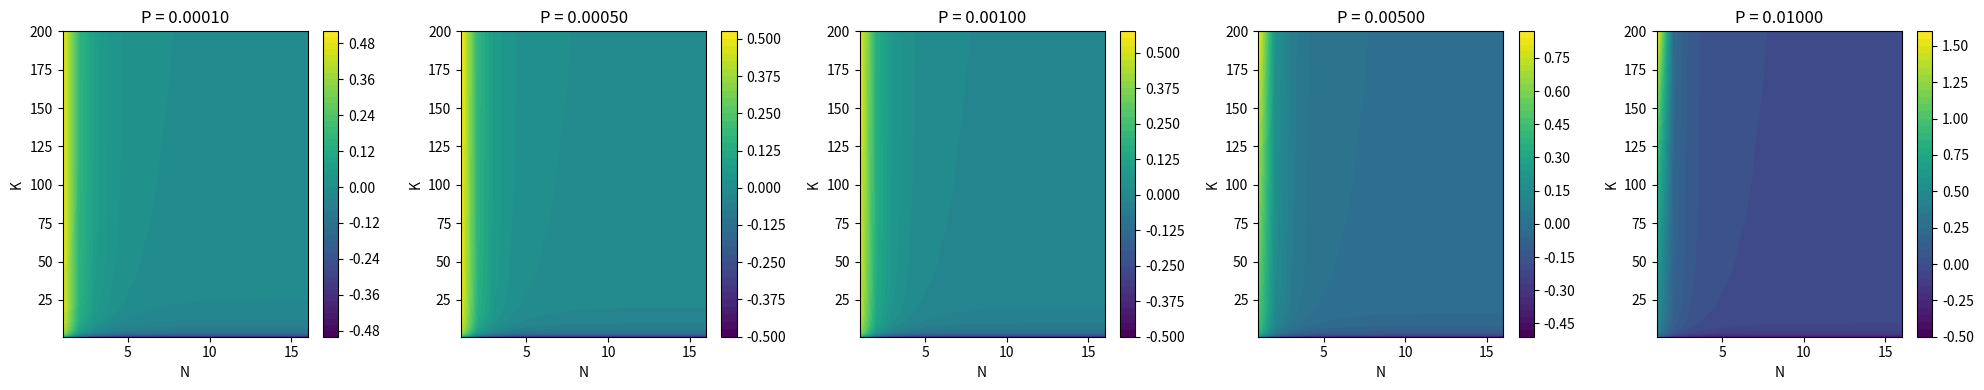

Write the Python code that produced this figure.
import numpy as np
import matplotlib.pyplot as plt

def f(N, K, P):
    t1 = -1 + 2**N - K
    t2 = -1 + (1 - P)**(K / (2**N - 1))
    t3 = ((1 - P)**(K / (2**N - 1)))**((2**N - 1 - K) / K)
    return (t1 * t2 * t3) / (2 * K**2)

n = np.linspace(1, 16, 16)
k = np.linspace(1, 200, 400)
N, K = np.meshgrid(n, k)
P_vals = [0.0001, 0.0005, 0.001, 0.005, 0.01]

fig, axs = plt.subplots(1, 5, figsize=(20, 4))
axs = axs.ravel()

for i, ax in enumerate(axs):
    P = P_vals[i]
    F = f(N, K, P)
    rel_bias = F / P
    rel_bias = np.nan_to_num(rel_bias, nan=np.nan, posinf=np.nan, neginf=np.nan)
    rel_bias_masked = np.ma.array(rel_bias, mask=np.isnan(rel_bias))
    cp = ax.contourf(N, K, rel_bias_masked, levels=50, cmap='viridis')
    ax.set_title(f'P = {P:.5f}')
    fig.colorbar(cp, ax=ax)
    ax.set_xlabel('N')
    ax.set_ylabel('K')

plt.tight_layout()
plt.show()
